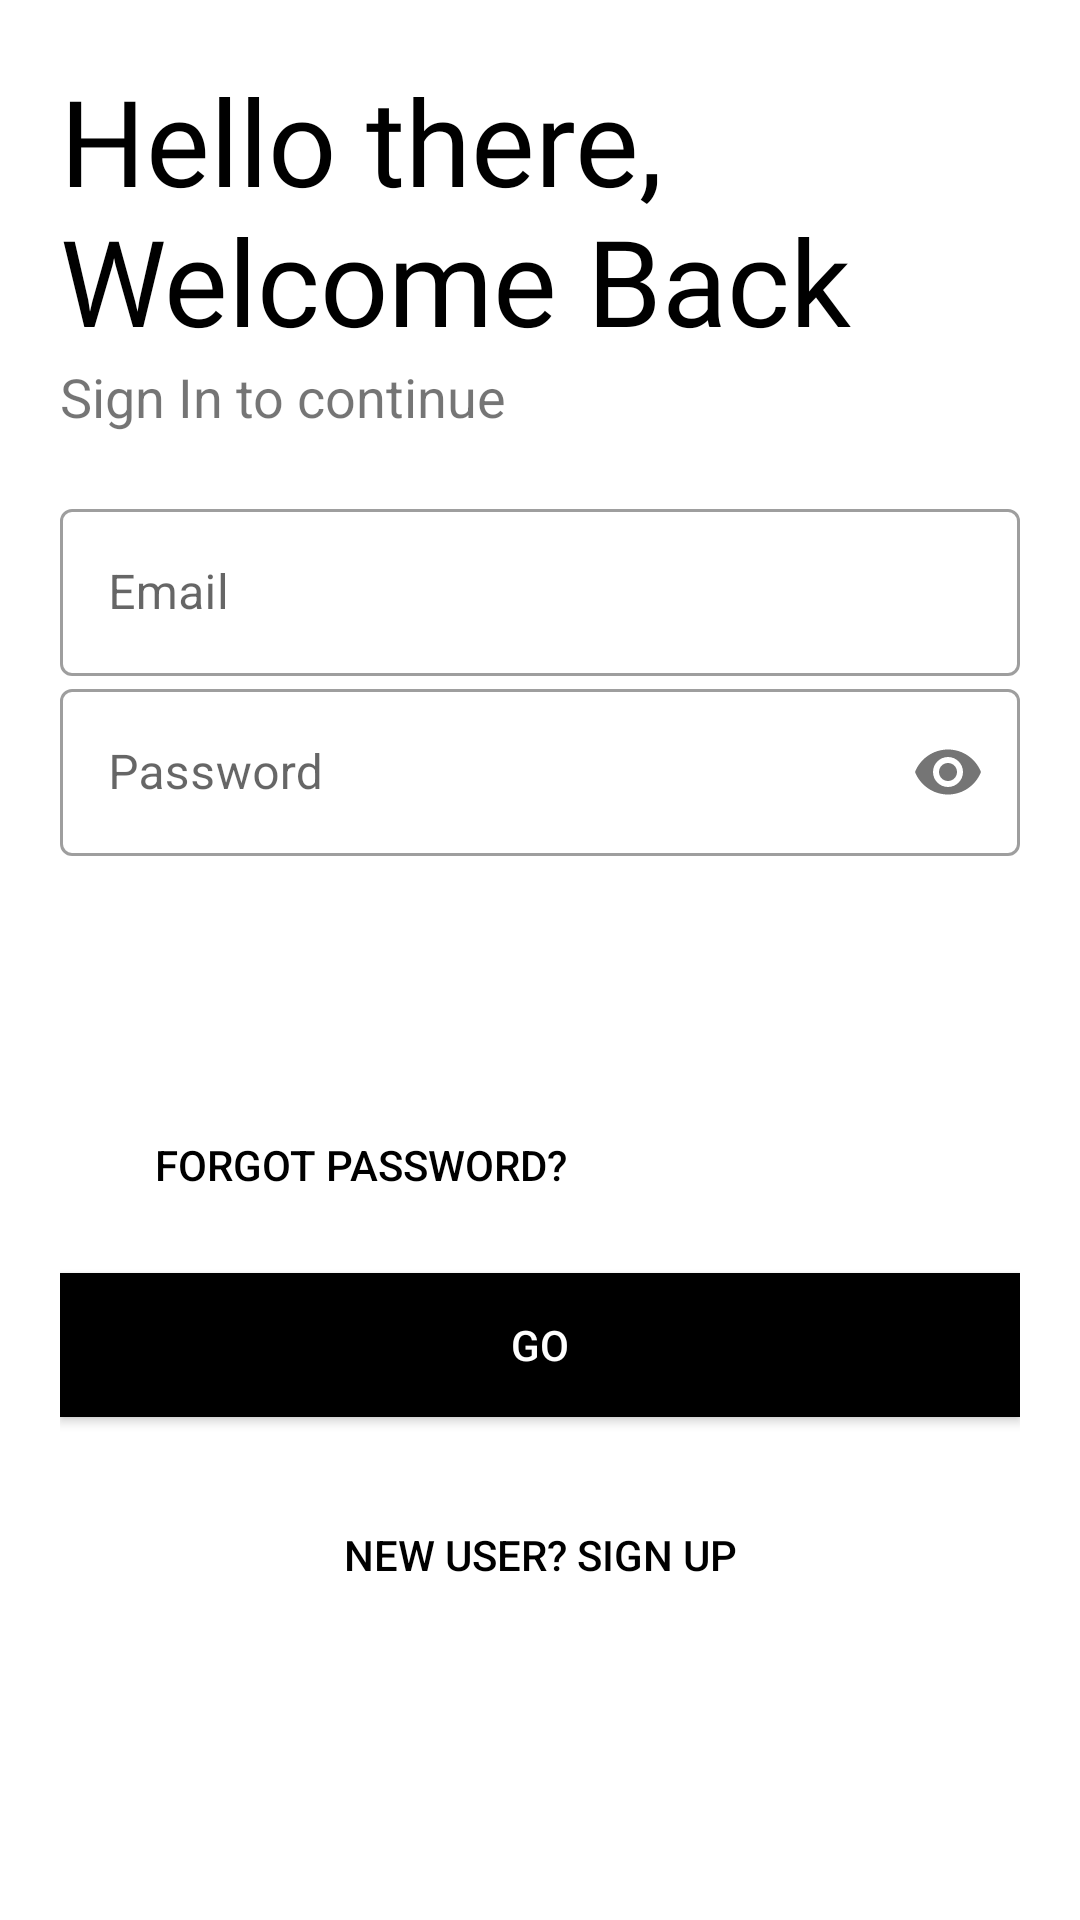

Here is an Android app screen rendered from its layout file. Give the layout XML and the strings, colors and styles it references.
<!-- AndroidManifest.xml: application theme Theme.CARPARKING1 -->
<!-- res/layout/activity_login.xml -->
<?xml version="1.0" encoding="utf-8"?>
<LinearLayout xmlns:android="http://schemas.android.com/apk/res/android"
    xmlns:app="http://schemas.android.com/apk/res-auto"
    xmlns:tools="http://schemas.android.com/tools"
    android:layout_width="match_parent"
    android:layout_height="match_parent"
    tools:context=".LoginActivity"
    android:orientation="vertical"
    android:background="#fff"
    android:padding="20dp">

    <TextView
        android:id="@+id/logo"
        android:layout_width="wrap_content"
        android:layout_height="wrap_content"
        android:fontFamily="@font/bangers"
        android:text="Hello there, Welcome Back"
        android:textColor="#000"
        android:textSize="40sp"
        android:transitionName="logo"
        app:fontFamily="@font/bungee"
        tools:layout_editor_absoluteX="0dp"
        tools:layout_editor_absoluteY="115dp" />

    <TextView
        android:id="@+id/slogan_name"
        android:layout_width="wrap_content"
        android:layout_height="wrap_content"
        android:transitionName="logo"
        android:text="Sign In to continue"
        android:textSize="18sp"
        tools:layout_editor_absoluteX="8dp"
        tools:layout_editor_absoluteY="257dp"/>

    <RelativeLayout
        android:layout_width="match_parent"
        android:layout_height="wrap_content"
        android:layout_marginTop="20dp"
        android:layout_marginBottom="20dp"
        android:orientation="vertical">

        <com.google.android.material.textfield.TextInputLayout
            android:layout_width="match_parent"
            android:layout_height="wrap_content"
            android:id="@+id/reg_email"
            android:hint="Email"
            style="@style/Widget.MaterialComponents.TextInputLayout.OutlinedBox">

            <com.google.android.material.textfield.TextInputEditText
                android:layout_width="match_parent"
                android:layout_height="wrap_content"
                android:inputType="textEmailAddress"/>

        </com.google.android.material.textfield.TextInputLayout>
        <com.google.android.material.textfield.TextInputLayout
            android:layout_width="match_parent"
            android:layout_height="wrap_content"
            android:id="@+id/reg_password"
            android:hint="Password"
            android:layout_marginTop="60dp"
            android:transitionName="logo"
            app:passwordToggleEnabled="true"
            style="@style/Widget.MaterialComponents.TextInputLayout.OutlinedBox">

            <com.google.android.material.textfield.TextInputEditText
                android:layout_width="match_parent"
                android:layout_height="wrap_content"
                android:inputType="textPassword" />

        </com.google.android.material.textfield.TextInputLayout>

        <Button
            android:id="@+id/forgot_password"
            android:layout_width="200dp"
            android:layout_height="wrap_content"
            android:background="#00000000"
            android:text="Forgot Password?"
            android:layout_gravity="right"
            android:textColor="@color/black"
            android:layout_marginTop="200dp" />

        <Button
            android:id="@+id/Login"
            android:layout_width="match_parent"
            android:layout_height="wrap_content"
            android:layout_marginTop="260dp"
            android:background="#000"
            android:text="Go"
            android:textColor="#fff"
            android:transitionName="buttn_tran" />

        <Button
            android:id="@+id/signup1"
            android:layout_width="match_parent"
            android:layout_height="wrap_content"
            android:layout_gravity="right"
            android:background="#00000000"
            android:elevation="0dp"
            android:onClick="callsignup"
            android:layout_marginTop="330dp"
            android:text="New User? SIGN UP"
            android:transitionName="login_signup_tran"
            android:textColor="#000" />

        <ProgressBar
            android:id="@+id/progressBar"
            style="?android:attr/progressBarStyleLarge"
            android:layout_width="wrap_content"
            android:layout_height="wrap_content"
            android:layout_marginLeft="150dp"
            android:visibility="gone"
            tools:ignore="MissingConstraints"
            />


    </RelativeLayout>

</LinearLayout>
<!-- resources referenced by this layout -->
<resources>
  <style name="Theme.CARPARKING1" parent="Theme.MaterialComponents.DayNight.DarkActionBar">
          
          <item name="colorPrimary">@color/purple_500</item>
          <item name="colorPrimaryVariant">@color/purple_700</item>
          <item name="colorOnPrimary">@color/white</item>
          
          <item name="colorSecondary">@color/teal_200</item>
          <item name="colorSecondaryVariant">@color/teal_700</item>
          <item name="colorOnSecondary">@color/black</item>
          
          <item name="android:statusBarColor" tools:targetApi="l">?attr/colorPrimaryVariant</item>
          
      </style>
  <!-- not gathered from this repository: default colours our renderer supplied (Android Studio template values) -->
  <color name="purple_500">#FF6200EE</color>
  <color name="purple_700">#FF3700B3</color>
  <color name="teal_200">#FF03DAC5</color>
  <color name="teal_700">#FF018786</color>
  <color name="black">#FF000000</color>
  <color name="white">#FFFFFFFF</color>
</resources>
